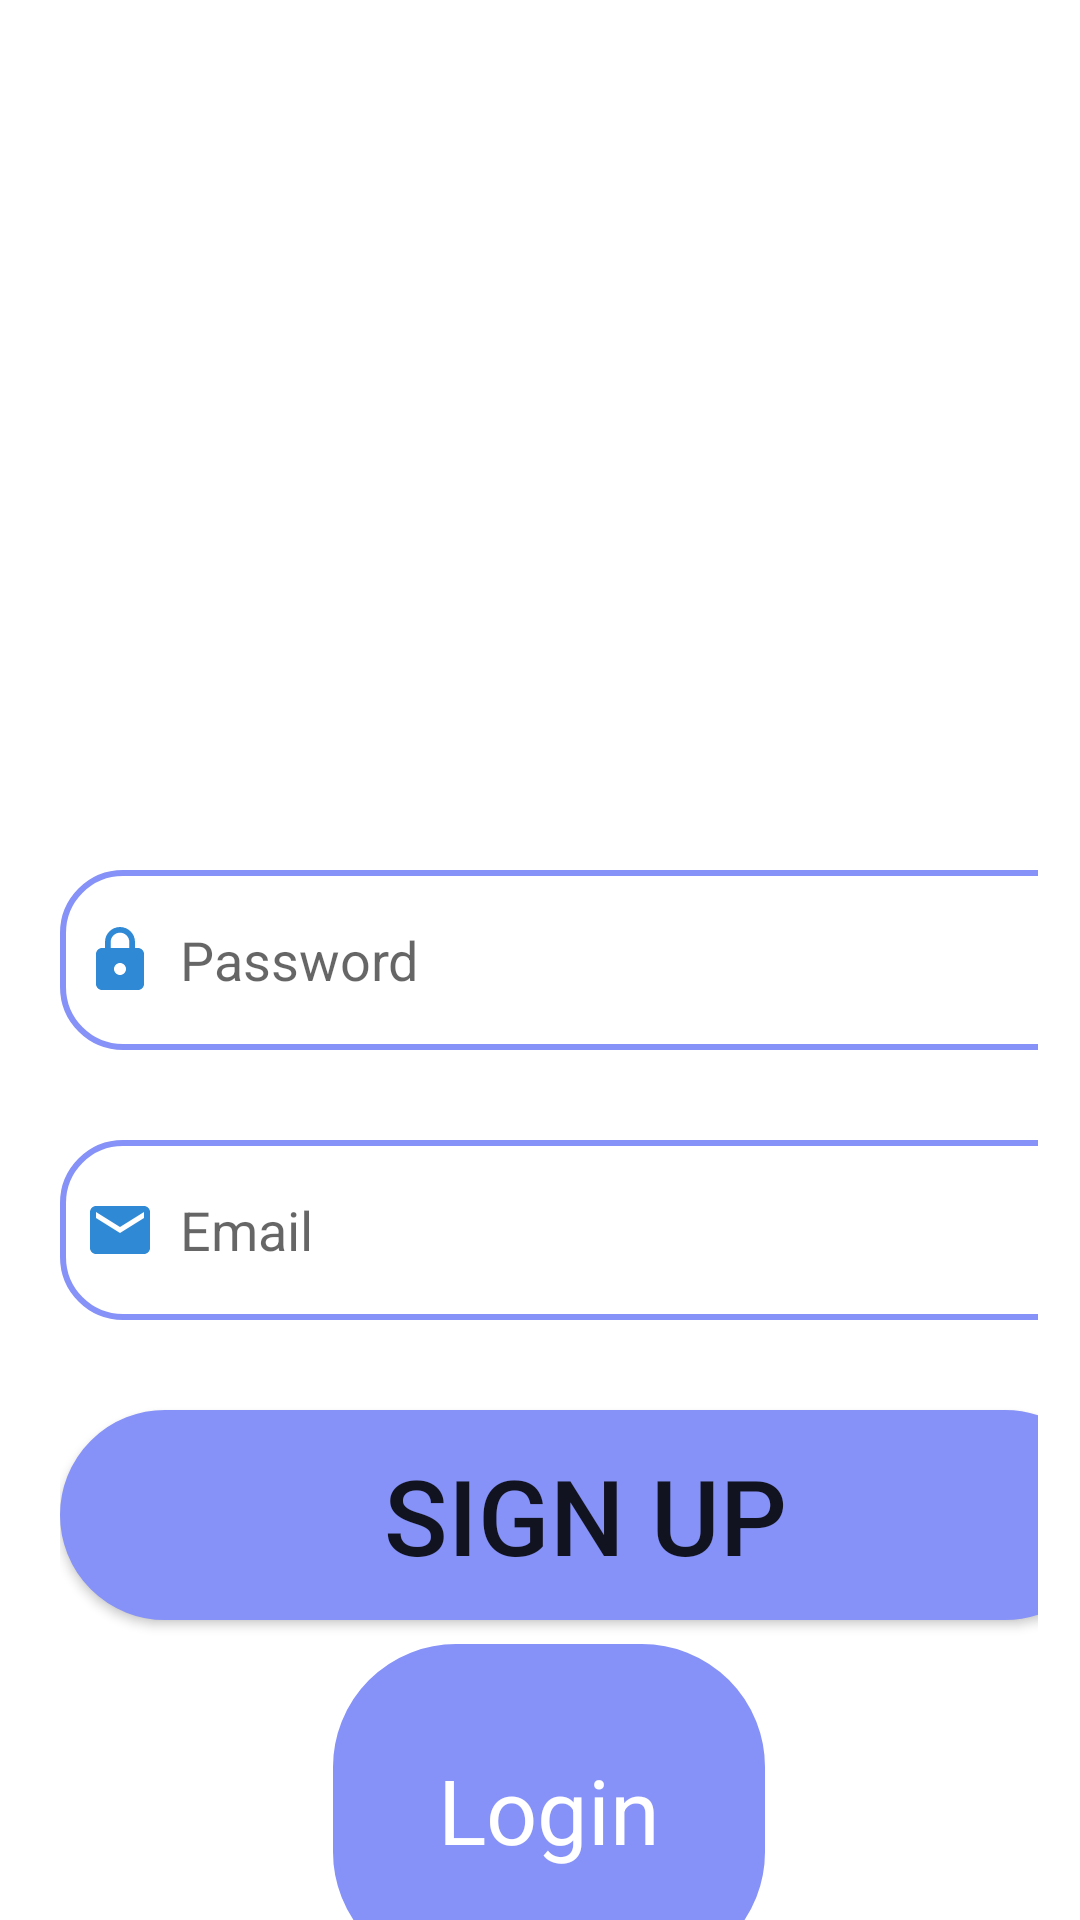

Write the Android layout XML for this screen, with the resource values it uses.
<!-- AndroidManifest.xml: application theme Theme.NaFepSet -->
<!-- res/layout/signup.xml -->
<?xml version="1.0" encoding="utf-8"?>
<androidx.constraintlayout.widget.ConstraintLayout xmlns:android="http://schemas.android.com/apk/res/android"
    xmlns:app="http://schemas.android.com/apk/res-auto"
    xmlns:tools="http://schemas.android.com/tools"
    android:layout_width="wrap_content"
    android:layout_height="wrap_content">


    <ScrollView
        android:layout_width="366dp"
        android:layout_height="907dp"
        android:background="@drawable/pagebkg"
        android:orientation="vertical"
        tools:context=".SignupActivity"
        tools:layout_editor_absoluteX="14dp"
        tools:layout_editor_absoluteY="-98dp">

        <LinearLayout
            android:layout_width="match_parent"
            android:layout_height="wrap_content"
            android:layout_marginTop="250dp"

            android:orientation="vertical"

            android:padding="20dp">


            <EditText
                android:id="@+id/signup_password"
                android:layout_width="350dp"
                android:layout_height="60dp"
                android:layout_marginTop="20dp"
                android:background="@drawable/lavender"
                android:drawableLeft="@drawable/baseline_lock_24"
                android:drawablePadding="8dp"
                android:hint="Password"
                android:inputType="textPassword"
                android:padding="8dp" />

            <EditText
                android:id="@+id/signup_email"
                android:layout_width="350dp"
                android:layout_height="60dp"
                android:layout_marginTop="30dp"
                android:background="@drawable/lavender"
                android:drawableLeft="@drawable/baseline_email_24"
                android:drawablePadding="8dp"
                android:hint="Email"
                android:padding="8dp" />


            <Button
                android:id="@+id/signup_button"
                android:layout_width="350dp"
                android:layout_height="70dp"
                android:layout_marginTop="30dp"
                android:text="Sign Up"
                android:background="@drawable/editext"
                android:textSize="35dp"
                app:cornerRadius="15dp" />

            <TextView
                android:id="@+id/loginRedirectText"
                android:layout_width="wrap_content"
                android:layout_height="wrap_content"
                android:layout_gravity="center"
                android:layout_marginTop="8dp"
                android:padding="35dp"
                android:background="@drawable/editext"
                android:text="Login"
                android:textColor="@color/white"
                android:textSize="30dp" />

        </LinearLayout>


    </ScrollView>

</androidx.constraintlayout.widget.ConstraintLayout>
<!-- resources referenced by this layout -->
<resources>
  <color name="white">#FFFFFFFF</color>
  <!-- drawable baseline_email_24 (drawable) -->
  <vector android:height="24dp" android:tint="#3089D5"
      android:viewportHeight="24" android:viewportWidth="24"
      android:width="24dp" xmlns:android="http://schemas.android.com/apk/res/android">
      <path android:fillColor="@android:color/white" android:pathData="M20,4L4,4c-1.1,0 -1.99,0.9 -1.99,2L2,18c0,1.1 0.9,2 2,2h16c1.1,0 2,-0.9 2,-2L22,6c0,-1.1 -0.9,-2 -2,-2zM20,8l-8,5 -8,-5L4,6l8,5 8,-5v2z"/>
  </vector>
  <!-- drawable baseline_lock_24 (drawable) -->
  <vector android:height="24dp" android:tint="#3089D5"
      android:viewportHeight="24" android:viewportWidth="24"
      android:width="24dp" xmlns:android="http://schemas.android.com/apk/res/android">
      <path android:fillColor="@android:color/white" android:pathData="M18,8h-1L17,6c0,-2.76 -2.24,-5 -5,-5S7,3.24 7,6v2L6,8c-1.1,0 -2,0.9 -2,2v10c0,1.1 0.9,2 2,2h12c1.1,0 2,-0.9 2,-2L20,10c0,-1.1 -0.9,-2 -2,-2zM12,17c-1.1,0 -2,-0.9 -2,-2s0.9,-2 2,-2 2,0.9 2,2 -0.9,2 -2,2zM15.1,8L8.9,8L8.9,6c0,-1.71 1.39,-3.1 3.1,-3.1 1.71,0 3.1,1.39 3.1,3.1v2z"/>
  </vector>
  <!-- drawable editext (drawable) -->
  <?xml version="1.0" encoding="utf-8"?>
  <shape xmlns:android="http://schemas.android.com/apk/res/android"
      android:shape="rectangle">
  
      <solid
          android:color="@color/lavender"/>
      <corners
          android:radius="40dp"
          />
      <stroke
          android:color="@color/lavender"
          android:width="2dp"
          />
  </shape>
  <!-- drawable lavender (drawable) -->
  <?xml version="1.0" encoding="utf-8"?>
  <shape xmlns:android="http://schemas.android.com/apk/res/android"
  
          android:shape="rectangle">
          <corners
              android:radius="20dp"/>
          <stroke
              android:color="@color/lavender"
              android:width="2dp"/>
          <solid
              android:color="@color/white"/>
      </shape>
  <style name="Theme.NaFepSet" parent="Theme.MaterialComponents.DayNight.DarkActionBar">
          
          <item name="colorPrimary">@color/lavender</item>
          <item name="colorPrimaryVariant">@color/purple_700</item>
          <item name="colorOnPrimary">@color/white</item>
          
          <item name="colorSecondary">@color/teal_200</item>
          <item name="colorSecondaryVariant">@color/teal_700</item>
          <item name="colorOnSecondary">@color/black</item>
          
          <item name="android:statusBarColor">?attr/colorPrimaryVariant</item>
          
      </style>
  <color name="lavender">#8692f7</color>
  <color name="purple_700">#FF3700B3</color>
  <color name="teal_200">#FF03DAC5</color>
  <color name="teal_700">#FF018786</color>
  <color name="black">#FF000000</color>
</resources>
